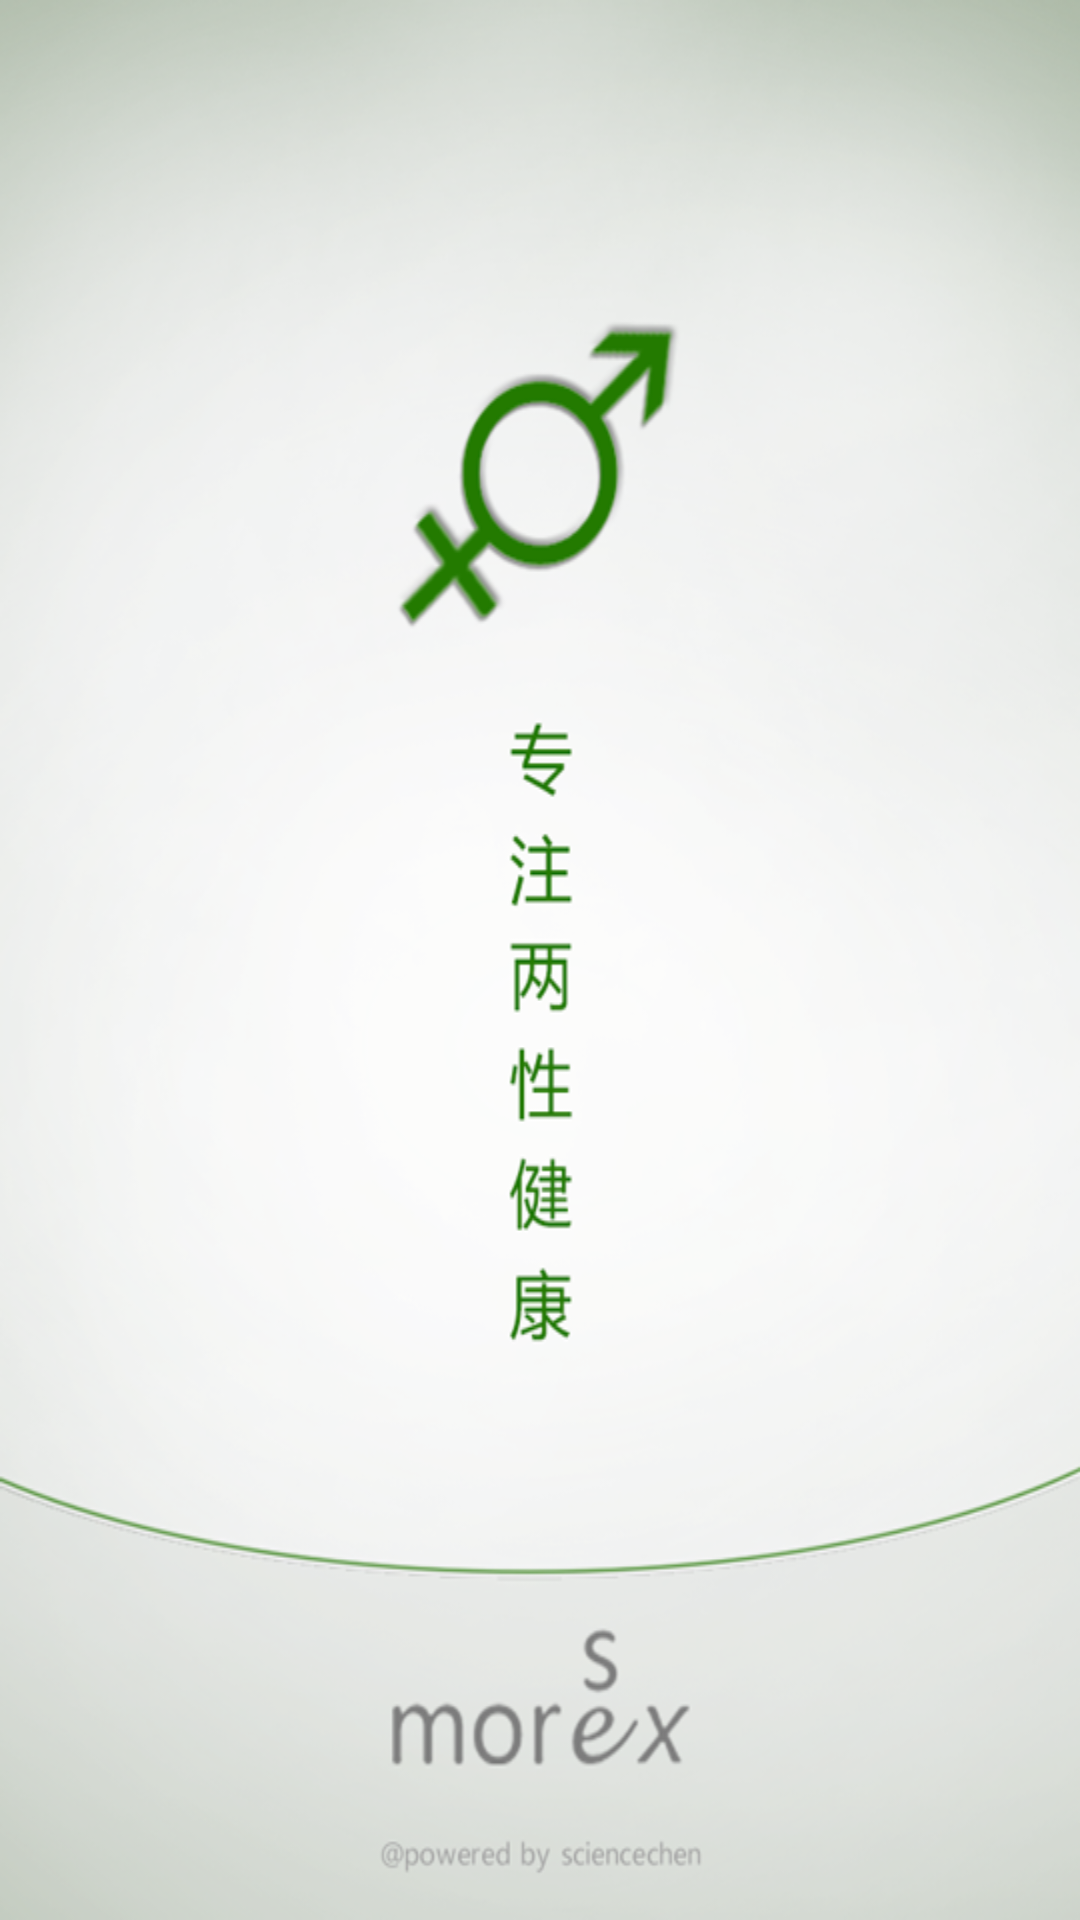

This screen was rendered from an Android layout file. Write that file and the resources it references.
<!-- AndroidManifest.xml: activity theme android:Theme.Light.NoTitleBar.Fullscreen -->
<!-- res/layout/welcome.xml -->
<?xml version="1.0" encoding="utf-8"?>

<RelativeLayout xmlns:android="http://schemas.android.com/apk/res/android"
    android:layout_width="match_parent"
    android:layout_height="match_parent"
    android:clipToPadding="true"
    android:fitsSystemWindows="true" >

    <ImageView
        android:id="@+id/welcome"
        android:layout_width="match_parent"
        android:layout_height="match_parent"
        android:background="@drawable/welcome"
        android:contentDescription="@null" />

</RelativeLayout>
<!-- resources referenced by this layout -->
<resources>
  <!-- drawable welcome: png bitmap (drawable-xhdpi, 212068 bytes) -->
</resources>
